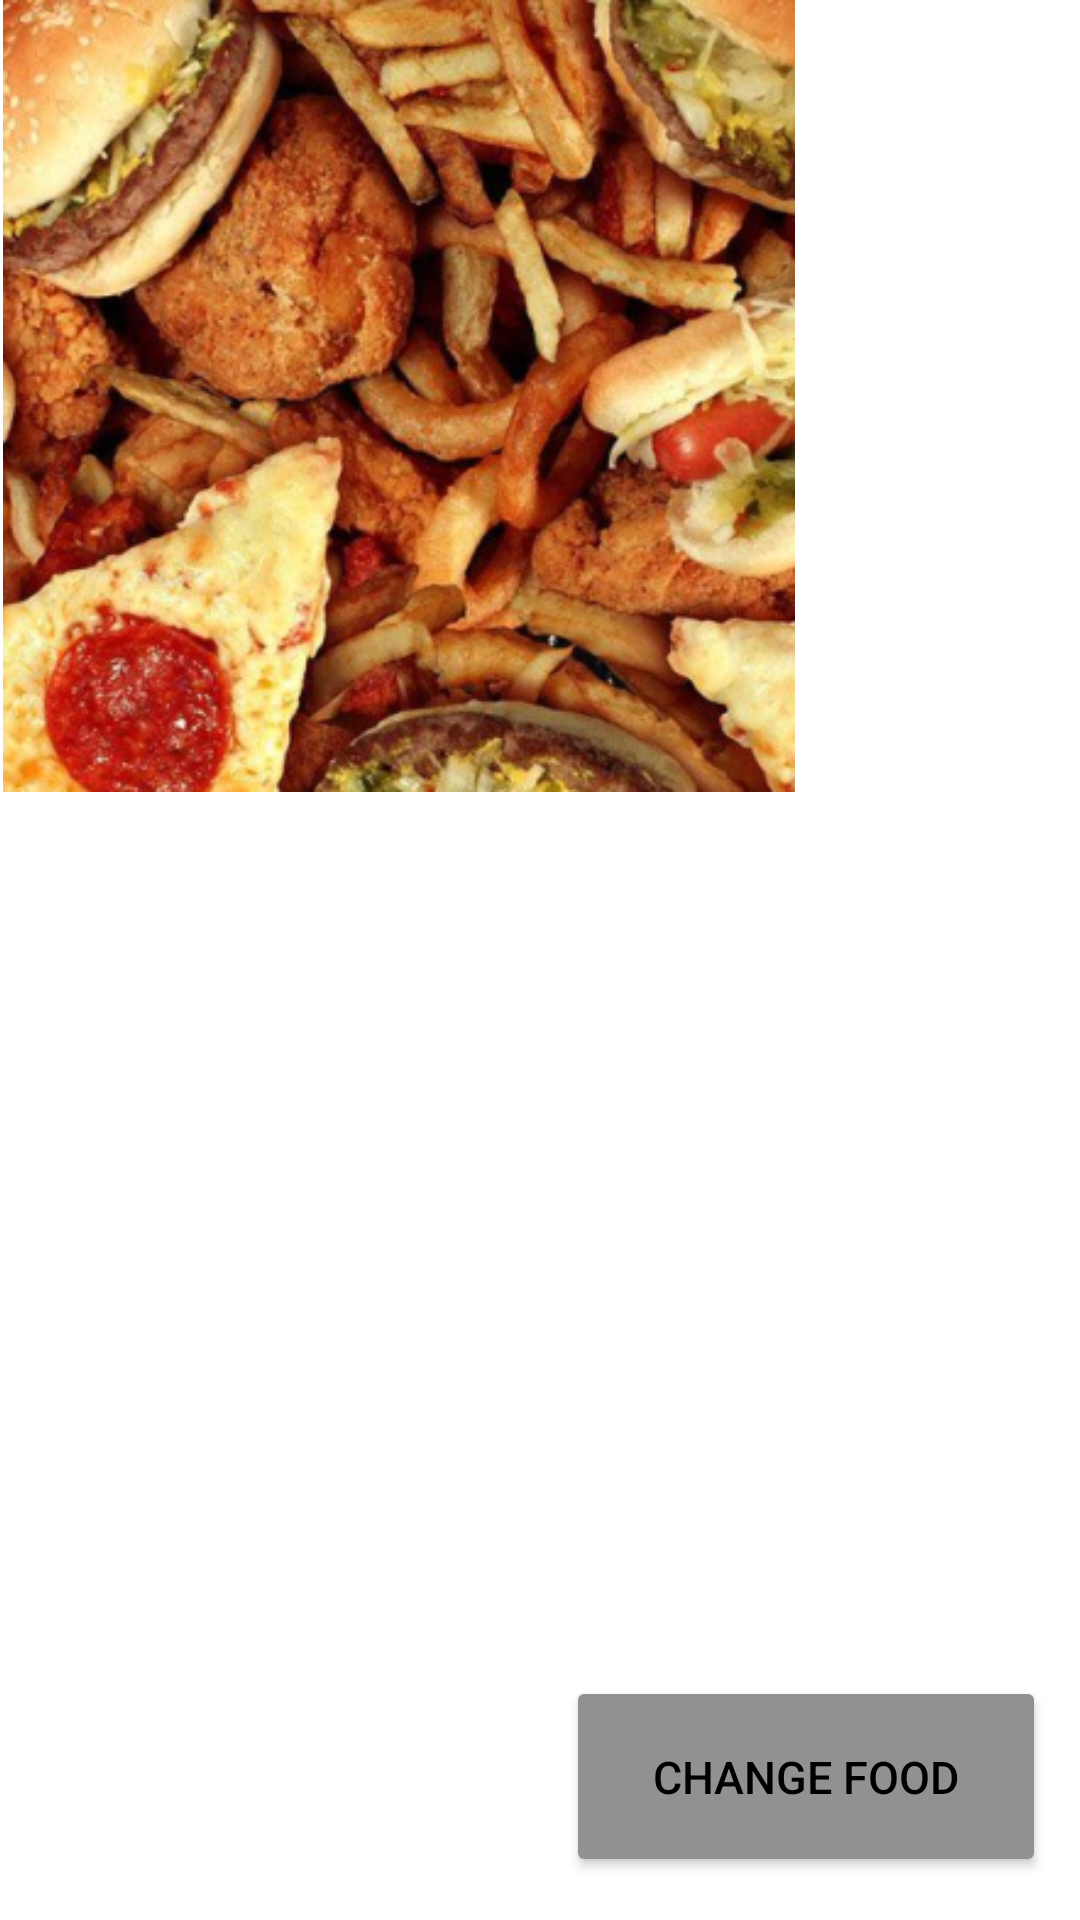

This screen was rendered from an Android layout file. Write that file and the resources it references.
<!-- AndroidManifest.xml: application theme Theme.UI_law -->
<!-- res/layout/activity_foodactivity.xml -->
<?xml version="1.0" encoding="utf-8"?>
<androidx.constraintlayout.widget.ConstraintLayout xmlns:android="http://schemas.android.com/apk/res/android"
    xmlns:app="http://schemas.android.com/apk/res-auto"
    xmlns:tools="http://schemas.android.com/tools"
    android:layout_width="match_parent"
    android:layout_height="match_parent"
    tools:context=".foodactivity">

    <Button
        android:id="@+id/btn_changefood"
        android:layout_width="160dp"
        android:layout_height="67dp"
        android:backgroundTint="#919191"
        android:text="Change food"
        android:textColor="@color/black"
        android:textSize="15dp"
        app:layout_constraintBottom_toBottomOf="parent"
        app:layout_constraintEnd_toEndOf="parent"
        app:layout_constraintHorizontal_bias="0.943"
        app:layout_constraintStart_toStartOf="parent"
        app:layout_constraintTop_toTopOf="parent"
        app:layout_constraintVertical_bias="0.975" />

    <ImageView
        android:id="@+id/img_food1"
        android:layout_width="266dp"
        android:layout_height="264dp"
        app:layout_constraintBottom_toBottomOf="parent"
        app:layout_constraintEnd_toEndOf="parent"
        app:layout_constraintHorizontal_bias="0.0"
        app:layout_constraintStart_toStartOf="parent"
        app:layout_constraintTop_toTopOf="parent"
        app:layout_constraintVertical_bias="0.0"
        app:srcCompat="@mipmap/food1_foreground" />
</androidx.constraintlayout.widget.ConstraintLayout>
<!-- resources referenced by this layout -->
<resources>
  <!-- mipmap food1_foreground: png bitmap (mipmap-hdpi, 87566 bytes) -->
  <style name="Theme.UI_law" parent="Theme.MaterialComponents.DayNight.DarkActionBar">
          
          <item name="colorPrimary">@color/purple_500</item>
          <item name="colorPrimaryVariant">@color/purple_700</item>
          <item name="colorOnPrimary">@color/white</item>
          
          <item name="colorSecondary">@color/teal_200</item>
          <item name="colorSecondaryVariant">@color/teal_700</item>
          <item name="colorOnSecondary">@color/black</item>
          
          <item name="android:statusBarColor" tools:targetApi="l">?attr/colorPrimaryVariant</item>
          
      </style>
  <!-- not gathered from this repository: default colours our renderer supplied (Android Studio template values) -->
  <color name="purple_500">#FF6200EE</color>
  <color name="purple_700">#FF3700B3</color>
  <color name="teal_200">#FF03DAC5</color>
  <color name="teal_700">#FF018786</color>
  <color name="black">#FF000000</color>
  <color name="white">#FFFFFFFF</color>
</resources>
